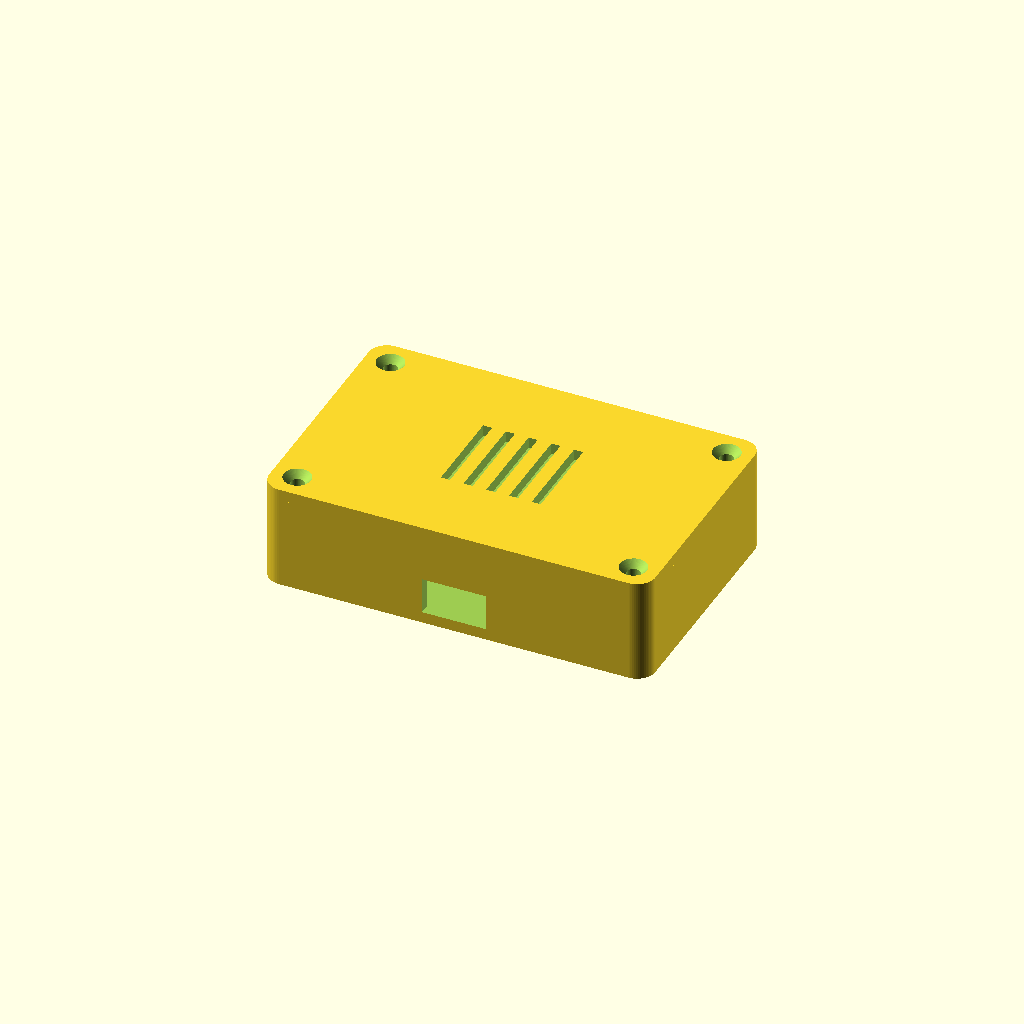
Cell 1: rendered with the file's own defaults.
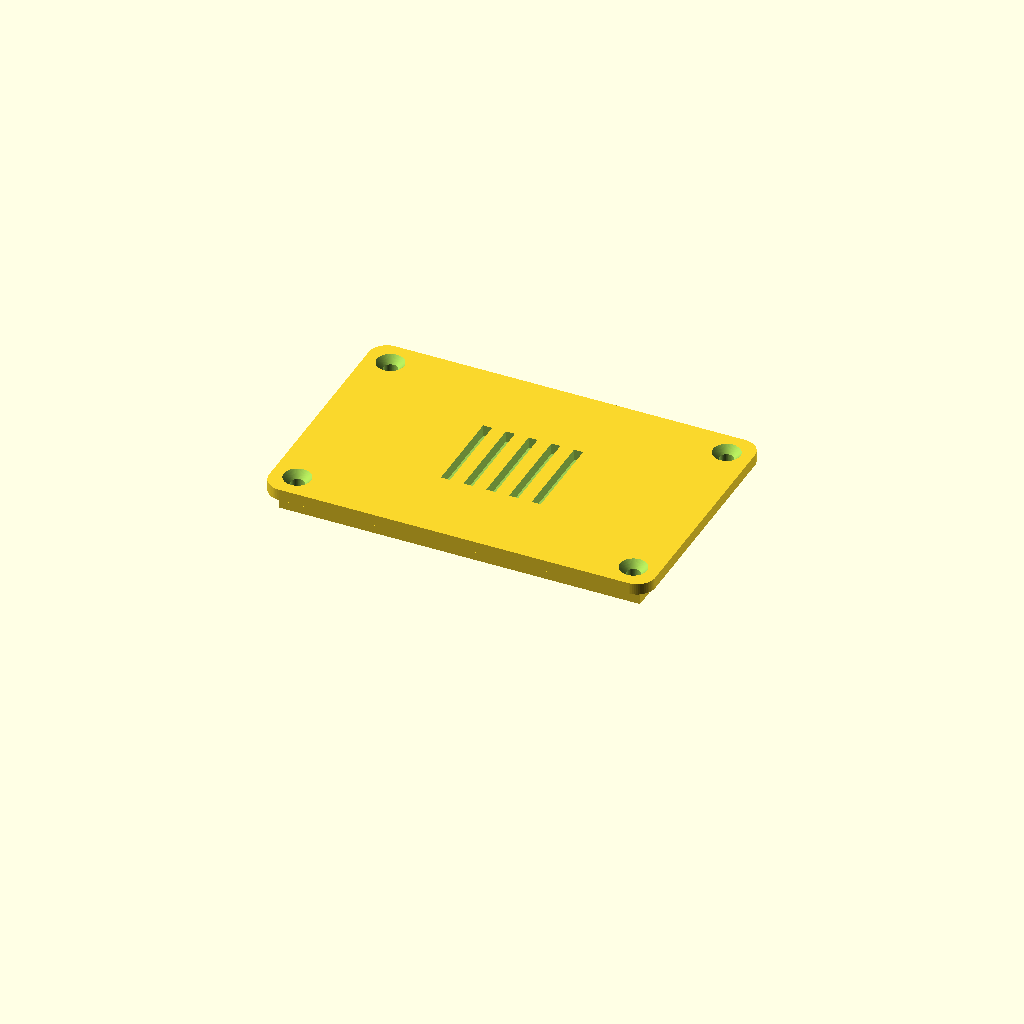
Cell 2: the same model with show_base = false.
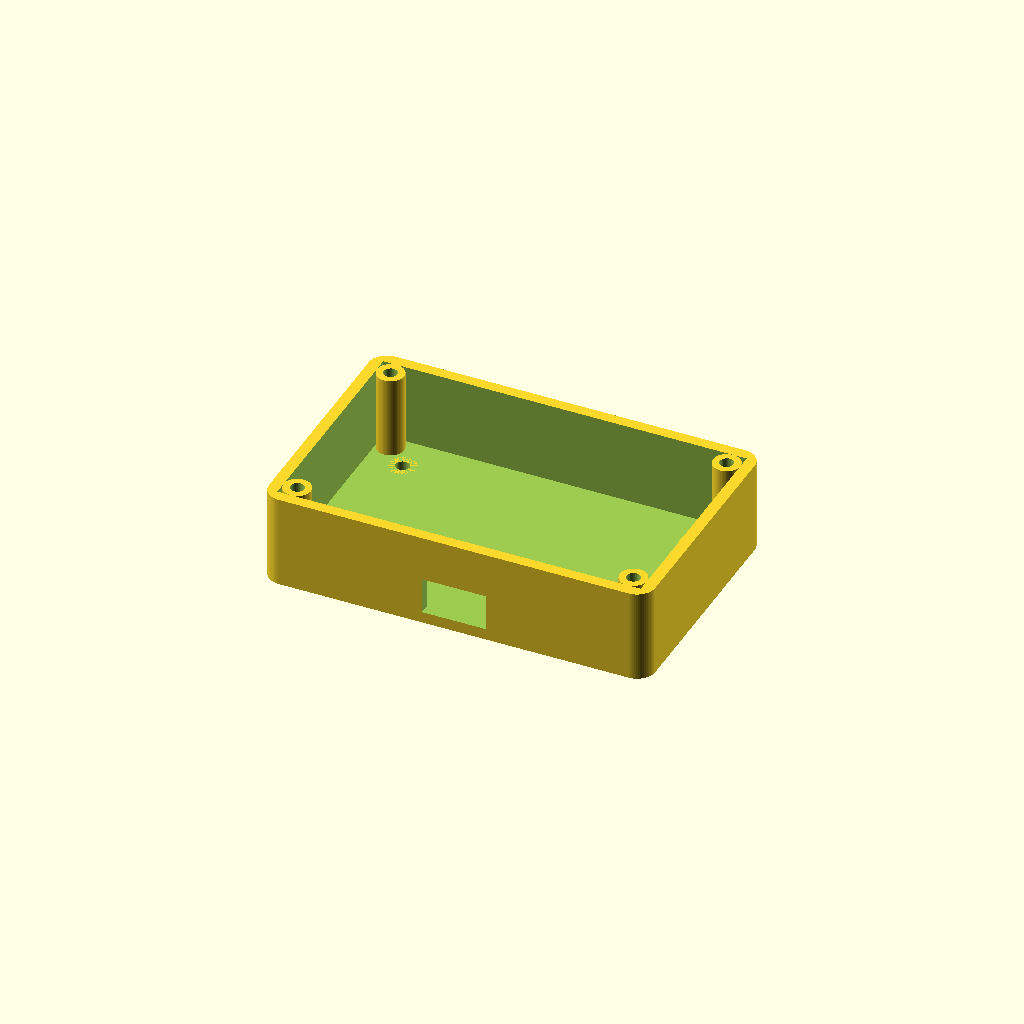
Cell 3 — show_lid set to false, the other parameters unchanged.
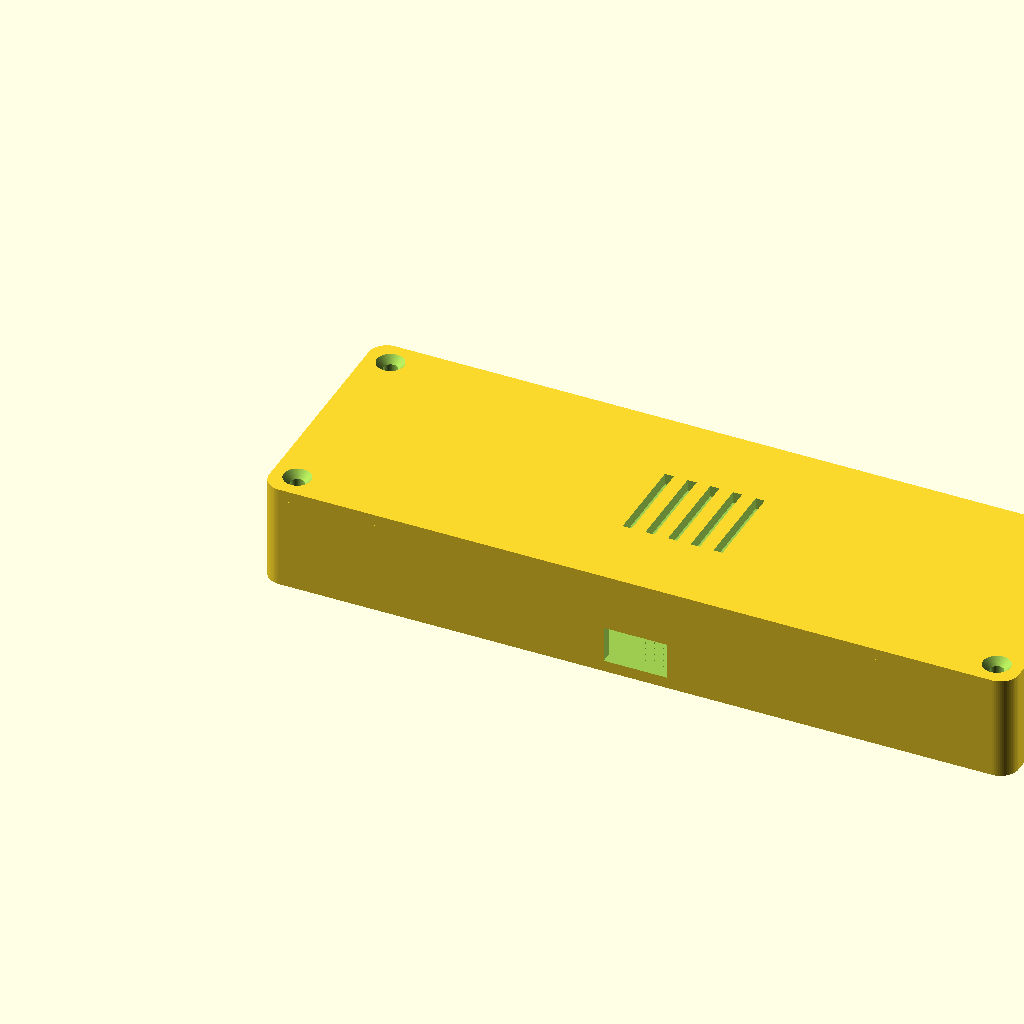
Cell 4: the same model with pcb_len = 160.
One fixed orthographic camera (rotation 55°, 0°, 25°; colour scheme Cornfield) for every cell.
OpenSCAD source file enclosure.scad:
// ============================================================
//  Parametric Electronics Enclosure
//  OpenSCAD — all dimensions in millimetres
//
//  Usage:
//    1. Set PCB dimensions (pcb_len, pcb_wid, pcb_height).
//    2. Adjust enclosure parameters as needed.
//    3. Set show_base / show_lid and explode_z for the view you want.
//    4. Render (F6) and export base and lid as separate STLs.
// ============================================================

/* [PCB Footprint] */
pcb_len    = 80;   // board length along X axis  [mm]
pcb_wid    = 50;   // board width  along Y axis  [mm]
pcb_height = 18;   // internal clearance height (tallest component + margin) [mm]

/* [Enclosure Geometry] */
wall_thk   = 2.5;  // wall / floor / lid plate thickness [mm]
corner_rad = 4.0;  // horizontal corner rounding radius  [mm]
lid_clear  = 0.3;  // fit clearance between lid lip and base walls (per side) [mm]

/* [Standoffs] */
screw_diam = 3.0;  // screw shaft diameter — M3 = 3.0 mm [mm]
standoff_h = 5.0;  // standoff height; PCB surface sits this far above the floor [mm]
standoff_d = 6.0;  // standoff outer diameter [mm]
standoff_m = 8.0;  // distance from PCB edge to standoff centre [mm]

/* [Lid Registration Lip] */
lid_lip_h  = 4.0;  // depth of the lid lip that registers down into the base [mm]

/* [Lid Fastening Screws] */
lid_screw_diam   = 3.0;  // countersunk screw shaft diameter — M3 = 3.0 mm [mm]
lid_screw_head_d = 6.0;  // flat-head countersunk head diameter — M3 90° = 6.0 mm [mm]
lid_boss_d       = 6.0;  // outer diameter of corner screw boss [mm]

/* [Cable Cut-out — front wall, Y = 0] */
cable_cutout = true;
cable_w      = 14; // cut-out width  [mm]
cable_h      =  8; // cut-out height [mm]

/* [Ventilation Slots — top lid surface] */
vent_slots = true;
vent_count = 5;    // number of slots
vent_gap   = 5.0;  // centre-to-centre slot spacing [mm]
vent_w     = 2.0;  // slot width  [mm]
vent_len   = 20.0; // slot length [mm]

/* [Render / Export Control] */
// Set show_base=true / show_lid=false when exporting the base STL, and vice-versa.
// Set explode_z > 0 for an exploded-view render.
show_base = true;
show_lid  = true;
explode_z = 0;     // extra Z gap added above base when showing lid [mm]

// ============================================================
//  Resolution
// ============================================================
$fn = 64;

// ============================================================
//  Derived values  (do not edit)
// ============================================================
outer_x = pcb_len + 2 * wall_thk;  // enclosure outer footprint X
outer_y = pcb_wid  + 2 * wall_thk; // enclosure outer footprint Y
base_z  = pcb_height + wall_thk;   // total base height (floor + internal clearance)

lid_boss_r       = lid_boss_d / 2;
lid_screw_cone_h = (lid_screw_head_d - lid_screw_diam) / 2;  // 90° countersink depth

// ============================================================
//  Helper: rounded rectangular prism
//    Uses hull() of four corner cylinders so the origin is
//    exactly [0,0,0] and outer dimensions are exactly x × y × z.
//    (Replaces the buggy Minkowski approach that offset the origin
//     by -corner_rad in X and Y.)
// ============================================================
module rounded_box(x, y, z, r) {
    hull()
        for (cx = [r, x - r], cy = [r, y - r])
            translate([cx, cy, 0])
                cylinder(r = r, h = z);
}

// ============================================================
//  Standoff layout
//    Positions are relative to the PCB origin (lower-left corner
//    of the inner cavity). wall_thk is added in each module.
// ============================================================
function so_pos() = [
    [standoff_m,           standoff_m          ],
    [pcb_len - standoff_m, standoff_m          ],
    [standoff_m,           pcb_wid - standoff_m],
    [pcb_len - standoff_m, pcb_wid - standoff_m]
];

// Solid cylinders added to the base union
module standoffs_solid() {
    for (p = so_pos())
        translate([wall_thk + p[0], wall_thk + p[1], wall_thk])
            cylinder(d = standoff_d, h = standoff_h);
}

// Through-holes subtracted from the base — run from below the floor,
// up through the standoff, so screws can be inserted from the bottom.
module standoffs_holes() {
    for (p = so_pos())
        translate([wall_thk + p[0], wall_thk + p[1], -0.01])
            cylinder(d = screw_diam, h = wall_thk + standoff_h + 0.02);
}

// ============================================================
//  Lid screw bosses
//    Four solid corner pillars inside the base that the lid
//    screws thread into.  They sit at the inner-cavity corners,
//    which means a plain cube() subtraction would erase them.
//    inner_cavity() is therefore carved to explicitly skip the
//    boss footprints so the pillars survive the boolean tree.
// ============================================================

// Boss positions in absolute enclosure XY coords
function lid_boss_pos() = [
    [wall_thk + lid_boss_r,           wall_thk + lid_boss_r          ],  // front-left
    [outer_x - wall_thk - lid_boss_r, wall_thk + lid_boss_r          ],  // front-right
    [wall_thk + lid_boss_r,           outer_y - wall_thk - lid_boss_r],  // back-left
    [outer_x - wall_thk - lid_boss_r, outer_y - wall_thk - lid_boss_r]   // back-right
];

// Solid boss cylinders — added to the base union before any subtraction
module lid_bosses_solid() {
    for (p = lid_boss_pos())
        translate([p[0], p[1], wall_thk])
            cylinder(d = lid_boss_d, h = pcb_height);
}

// Through-holes through every boss and the enclosure floor.
// Screw is inserted from above (through the lid); a nut sits in a recess
// or is trapped beneath the floor — see README for assembly notes.
module lid_boss_holes() {
    for (p = lid_boss_pos())
        translate([p[0], p[1], -0.01])
            cylinder(d = lid_screw_diam, h = base_z + 0.02);
}

// Inner cavity with corner boss footprints preserved.
// Works by subtracting (full_cube − boss_cylinders) from the union,
// which is equivalent to leaving the boss volumes untouched.
module inner_cavity() {
    difference() {
        cube([pcb_len, pcb_wid, pcb_height + 0.01]);
        for (p = lid_boss_pos())
            translate([p[0] - wall_thk, p[1] - wall_thk, -0.01])
                cylinder(d = lid_boss_d, h = pcb_height + 0.1);
    }
}

// ============================================================
//  Base
// ============================================================
module enclosure_base() {
    difference() {
        union() {
            // Outer rounded shell
            rounded_box(outer_x, outer_y, base_z, corner_rad);
            // Standoff bosses
            standoffs_solid();
            // Corner screw bosses for lid attachment
            lid_bosses_solid();
        }

        // Internal cavity — corner boss volumes are preserved by inner_cavity()
        translate([wall_thk, wall_thk, wall_thk])
            inner_cavity();

        // Screw pilot holes through the floor and standoffs
        standoffs_holes();

        // Through-holes through corner screw bosses (+ enclosure floor)
        lid_boss_holes();

        // Optional cable cut-out centred on the front wall
        if (cable_cutout)
            translate([(outer_x - cable_w) / 2, -0.01, wall_thk])
                cube([cable_w, wall_thk + 0.02, cable_h]);
    }
}

// ============================================================
//  Lid
// ============================================================
module vent_cuts() {
    // Centre the slot array over the lid plate
    total_span = (vent_count - 1) * vent_gap;
    ox = (outer_x - total_span) / 2;
    oy = (outer_y - vent_len)   / 2;
    for (i = [0 : vent_count - 1])
        translate([ox + i * vent_gap - vent_w / 2, oy, -0.01])
            cube([vent_w, vent_len, wall_thk + 0.02]);
}

// Countersunk holes in the lid plate and lip, aligned with base corner bosses.
// The 90° cone opens flush with the top surface so the screw head sits flat.
module lid_screw_holes() {
    for (p = lid_boss_pos())
        // Translate to bottom of lid lip in local lid coords (z = -lid_lip_h)
        translate([p[0], p[1], -lid_lip_h - 0.01]) {
            // Shaft through the full lid depth (lip + plate)
            cylinder(d = lid_screw_diam, h = lid_lip_h + wall_thk + 0.02);
            // Countersink cone at the top surface — d1 narrow (shaft) at bottom,
            // d2 wide (head) at top, so the head sits flush with the lid surface.
            translate([0, 0, lid_lip_h + wall_thk - lid_screw_cone_h])
                cylinder(d1 = lid_screw_diam, d2 = lid_screw_head_d,
                         h = lid_screw_cone_h + 0.02);
        }
}

module enclosure_lid() {
    difference() {
        union() {
            // Flat top plate
            rounded_box(outer_x, outer_y, wall_thk, corner_rad);

            // Registration lip — modelled at negative Z so it hangs
            // down into the base cavity when the lid is placed at base_z.
            // Inset by lid_clear on every side for a press-fit.
            translate([wall_thk + lid_clear,
                       wall_thk + lid_clear,
                       -lid_lip_h])
                cube([pcb_len - 2 * lid_clear,
                      pcb_wid - 2 * lid_clear,
                      lid_lip_h]);
        }

        // Ventilation slots
        if (vent_slots) vent_cuts();

        // Countersunk lid-attachment screw holes
        lid_screw_holes();
    }
}

// ============================================================
//  Scene assembly
// ============================================================
if (show_base)
    enclosure_base();

if (show_lid)
    translate([0, 0, base_z + explode_z])
        enclosure_lid();
Parameter table extracted from the source (name, type, default, range or options):
pcb_len: number, default 80
pcb_wid: number, default 50
pcb_height: number, default 18
wall_thk: number, default 2.5
corner_rad: number, default 4
lid_clear: number, default 0.3
screw_diam: number, default 3
standoff_h: number, default 5
standoff_d: number, default 6
standoff_m: number, default 8
lid_lip_h: number, default 4
lid_screw_diam: number, default 3
lid_screw_head_d: number, default 6
lid_boss_d: number, default 6
cable_cutout: bool, default true
cable_w: number, default 14
cable_h: number, default 8
vent_slots: bool, default true
vent_count: number, default 5
vent_gap: number, default 5
vent_w: number, default 2
vent_len: number, default 20
show_base: bool, default true
show_lid: bool, default true
explode_z: number, default 0
